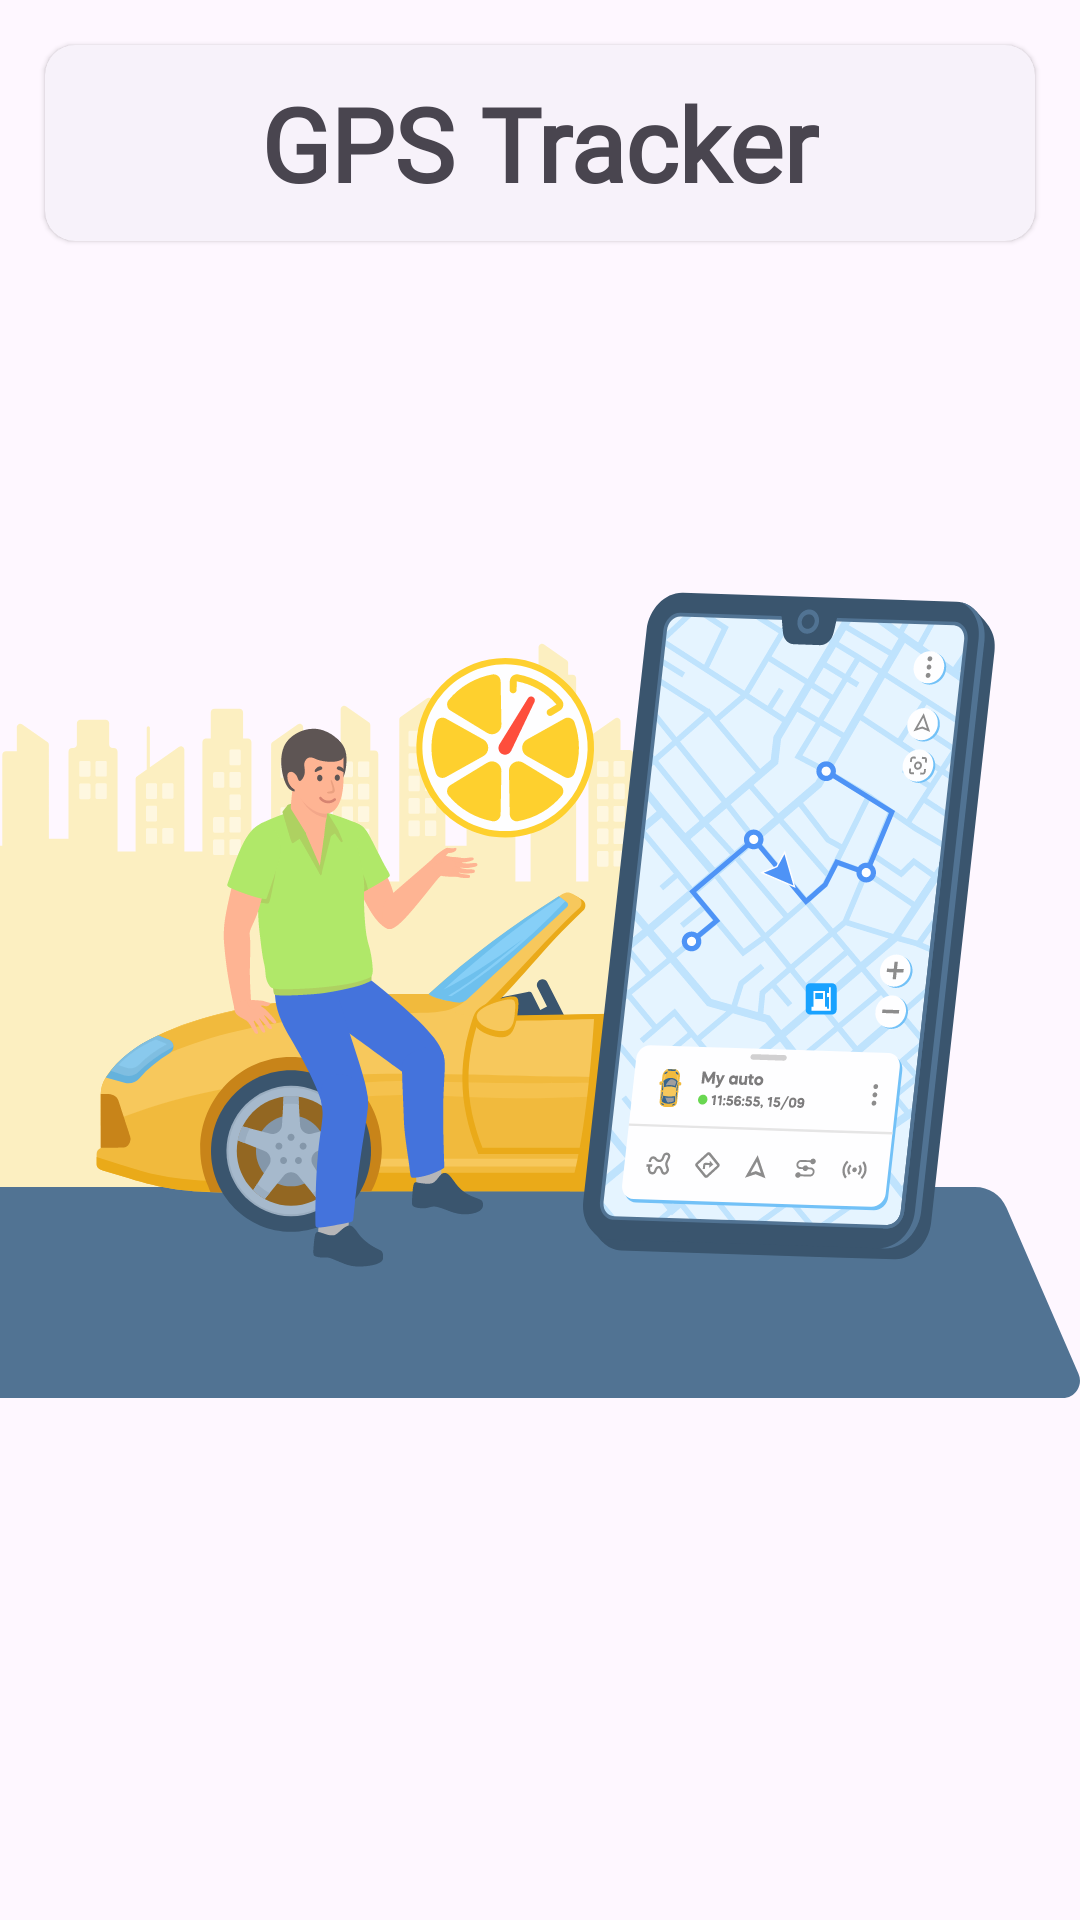

This screen was rendered from an Android layout file. Write that file and the resources it references.
<!-- AndroidManifest.xml: application theme Base.Theme.GPS_Tracker -->
<!-- res/layout/fragment_home.xml -->
<?xml version="1.0" encoding="utf-8"?>
<androidx.constraintlayout.widget.ConstraintLayout xmlns:android="http://schemas.android.com/apk/res/android"
    xmlns:tools="http://schemas.android.com/tools"
    xmlns:app="http://schemas.android.com/apk/res-auto"

    android:layout_width="match_parent"
    android:layout_height="match_parent"

    tools:context=".HomeFragment">


    


    <ImageView
        android:id="@+id/imageView"
        android:layout_width="wrap_content"
        android:layout_height="match_parent"
        android:layout_gravity="center"
        android:layout_marginBottom="24dp"
        android:contentDescription="@string/app_name"
        android:src="@drawable/tracker_logo"
        app:layout_constraintBottom_toBottomOf="parent"
        app:layout_constraintEnd_toEndOf="parent"
        app:layout_constraintStart_toStartOf="parent" />

    <androidx.cardview.widget.CardView
        style="@style/Widget.Material3.CardView.Elevated"
        android:layout_margin="15dp"
        app:cardCornerRadius="10dp"
        android:layout_width="match_parent"
        android:layout_height="wrap_content"
        app:layout_constraintEnd_toEndOf="parent"
        app:layout_constraintStart_toStartOf="parent"
        app:layout_constraintTop_toTopOf="@+id/imageView">

        <LinearLayout
            android:layout_marginVertical="10dp"
            android:layout_width="wrap_content"
            android:layout_height="wrap_content"
            android:layout_gravity="center"
            android:orientation="vertical">

            <TextView
                android:layout_width="wrap_content"
                android:layout_height="wrap_content"
                android:layout_gravity="center"
                android:fontFamily="@font/inter"
                android:text="@string/app_name"
                android:textSize="34sp"
                android:textStyle="bold" />

            
        </LinearLayout>
    </androidx.cardview.widget.CardView>


</androidx.constraintlayout.widget.ConstraintLayout>
<!-- resources referenced by this layout -->
<resources>
  <!-- drawable tracker_logo: vector/xml drawable (drawable, 121887 chars, omitted) -->
  <string name="app_name">GPS Tracker</string>
  <style name="Base.Theme.GPS_Tracker" parent="Theme.Material3.DayNight.NoActionBar">
          
           <item name="colorPrimary">@color/white</item>
           <item name="colorSecondary">@color/header</item>
  
      </style>
  <color name="white">#FFFFFFFF</color>
  <color name="header">#4E4E4E</color>
</resources>
